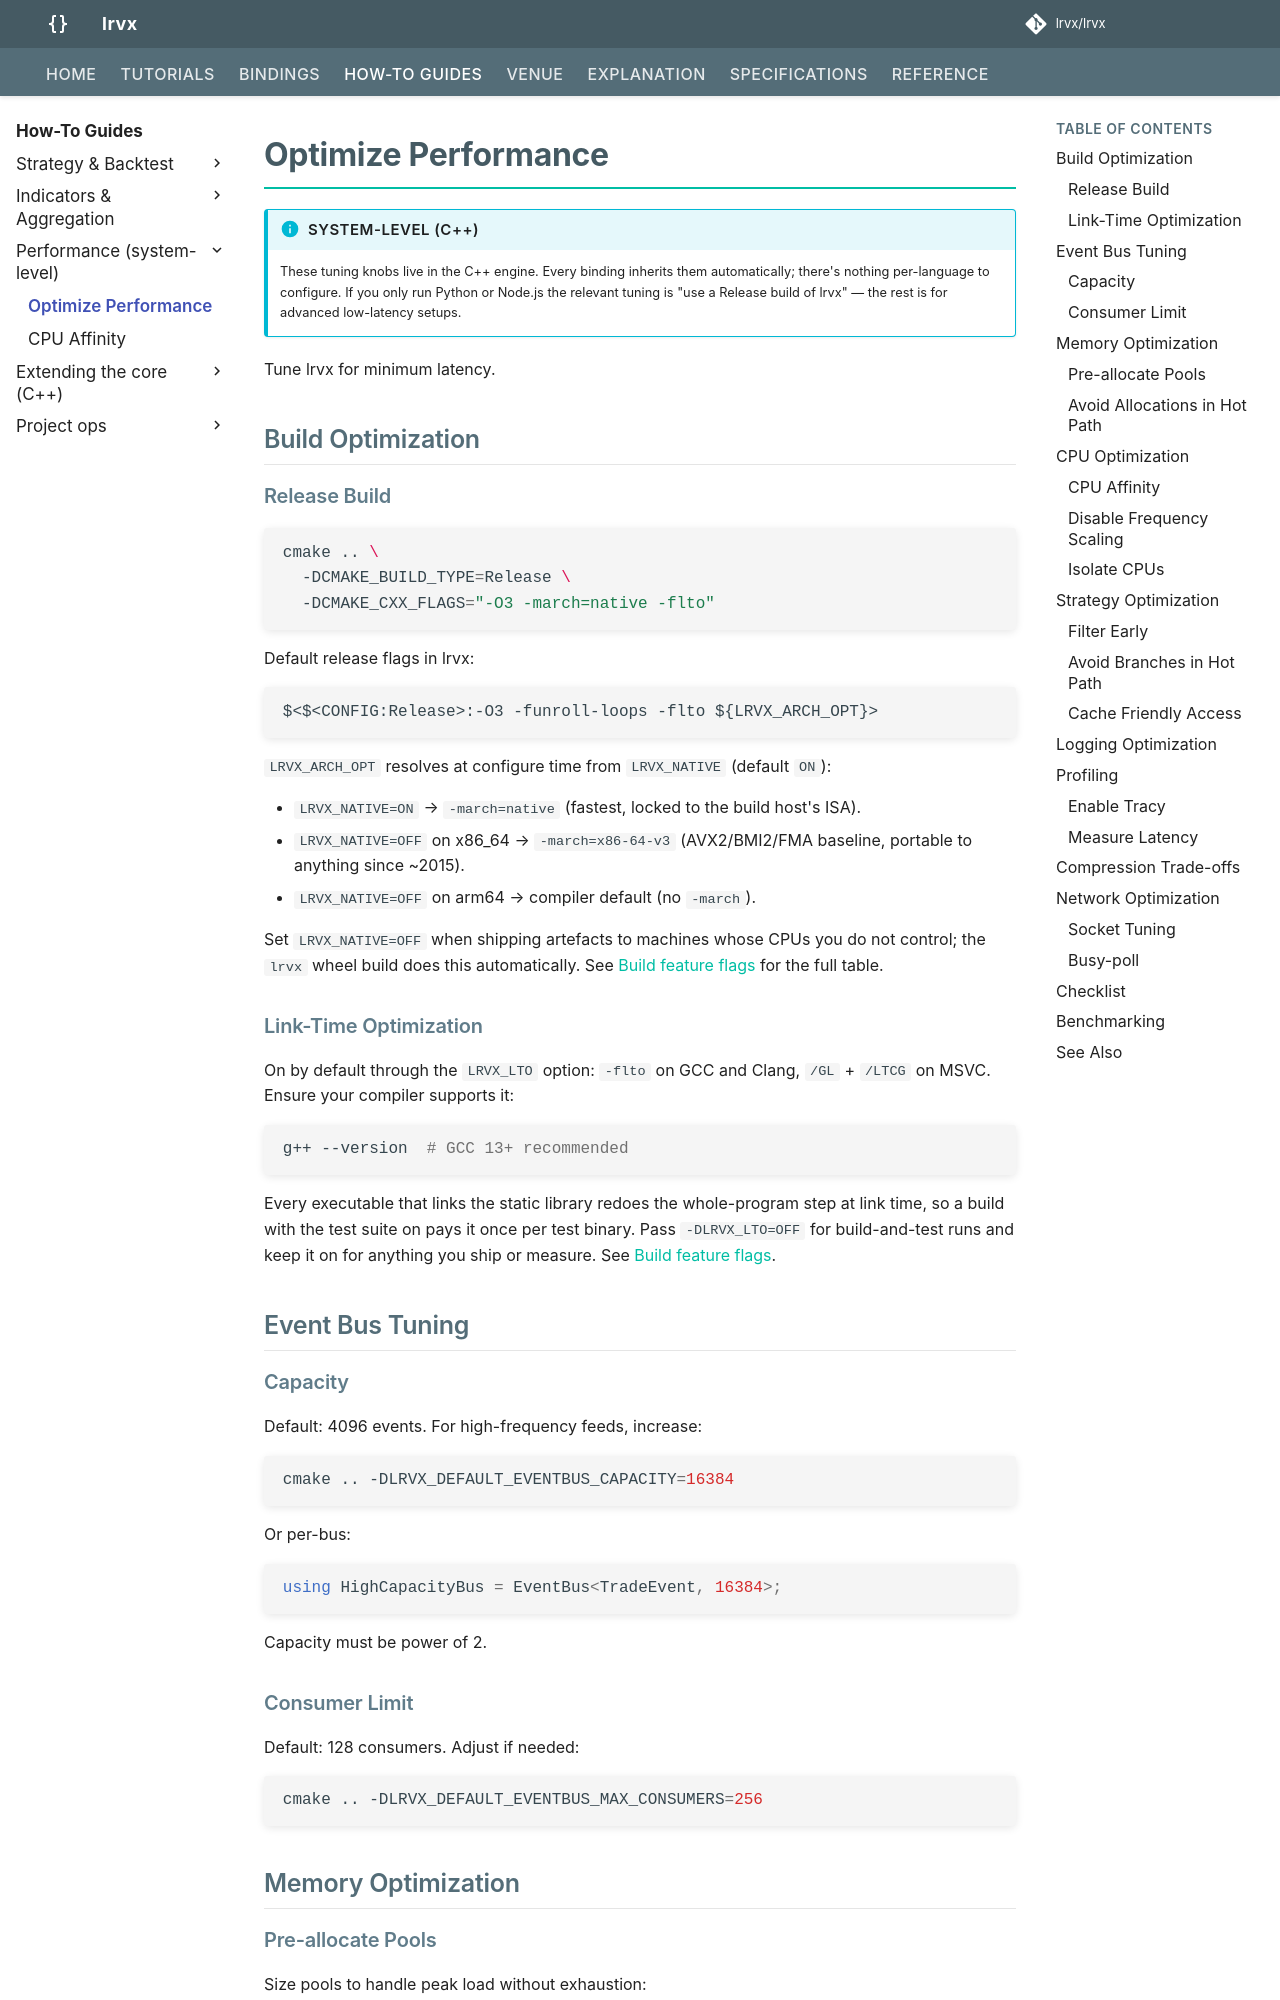

repository: lrvx/lrvx · page: how-to/optimize-performance/index.html · generator: mkdocs

# Optimize Performance

!!! info "System-level (C++)"
    These tuning knobs live in the C++ engine. Every binding inherits them automatically; there's nothing per-language to configure. If you only run Python or Node.js the relevant tuning is "use a Release build of lrvx" — the rest is for advanced low-latency setups.

Tune lrvx for minimum latency.

## Build Optimization

### Release Build

```bash
cmake .. \
  -DCMAKE_BUILD_TYPE=Release \
  -DCMAKE_CXX_FLAGS="-O3 -march=native -flto"
```

Default release flags in lrvx:
```cmake
$<$<CONFIG:Release>:-O3 -funroll-loops -flto ${LRVX_ARCH_OPT}>
```

`LRVX_ARCH_OPT` resolves at configure time from `LRVX_NATIVE` (default `ON`):

- `LRVX_NATIVE=ON` → `-march=native` (fastest, locked to the build host's ISA).
- `LRVX_NATIVE=OFF` on x86_64 → `-march=x86-64-v3` (AVX2/BMI2/FMA baseline, portable to anything since ~2015).
- `LRVX_NATIVE=OFF` on arm64 → compiler default (no `-march`).

Set `LRVX_NATIVE=OFF` when shipping artefacts to machines whose CPUs you do not control; the `lrvx` wheel build does this automatically. See [Build feature flags](../build/feature-flags.md#compiler-options) for the full table.

### Link-Time Optimization

On by default through the `LRVX_LTO` option: `-flto` on GCC and Clang, `/GL` +
`/LTCG` on MSVC. Ensure your compiler supports it:
```bash
g++ --version  # GCC 13+ recommended
```

Every executable that links the static library redoes the whole-program step
at link time, so a build with the test suite on pays it once per test binary.
Pass `-DLRVX_LTO=OFF` for build-and-test runs and keep it on for anything you
ship or measure. See [Build feature flags](../build/feature-flags.md#compiler-options).

## Event Bus Tuning
